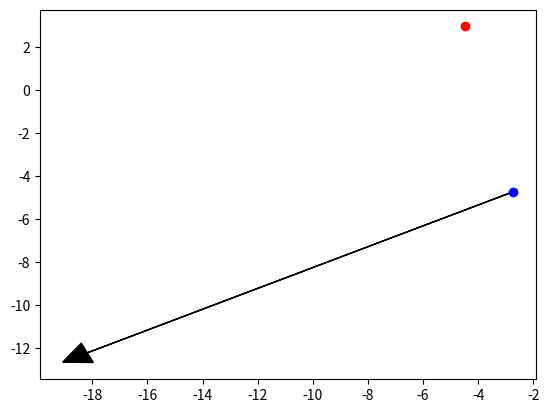

Python code for this plot: (Note: this script raises an exception after producing the figure.)
#!/usr/bin/python
from __future__ import division
from math import *
import numpy as np
import scipy as sp
import sys
import matplotlib.pyplot as plt

def propagate_in_time(V_12_0, sigma, dt, t, v, v_ext, v_0, r, r_ext, r_k, r_kext):
    '''Propagates the motion of a single pedestrian in time using adapted
    RK4 method'''

    # define the force "attraction to destination"
    f_alpha0     = force_to_destination(v, v_0, r, r_k)
    # define pedestrian-pedestrian repulsive force
    f_alpha_beta = pedestrian_repulsive_force(V_12_0, sigma, dt, v_ext, r, r_ext, r_k, r_kext)

    # Attractive force to destination
    Fx = f_alpha0[0] + f_alpha_beta[0]
    Fy = f_alpha0[1] + f_alpha_beta[1]

    # propagate in x
    v_x, r_x = RK2O(dt, t, v[0], r[0], Fx)
    # propagate in y
    v_y, r_y = RK2O(dt, t, v[1], r[1], Fy)
    return np.array([v_x, v_y]), np.array([r_x, r_y])

def RK2O(dt, t, v, r, F):
    '''Adapted 4th order Runge-Kutta method for second order ODEs'''
    # position
    r = r + dt * v
    # velocity
    v = v + dt * F
    return v, r

def pedestrian_repulsive_force(V_12_0, sigma, dt, v_ext, r, r_ext, r_k, r_kext):
    ''' Returns the repulsive force between pedestrians'''
    F = np.zeros((len(r_ext),2))
    amplitude   = V_12_0 / sigma

    for i in range(len(r_ext)):
        b           = ellipse_semiminor_axis(dt, v_ext[i], r, r_ext[i], r_kext[i])
        n12         = desired_direction(r, r_ext[i])
        expo_factor = exp(- b / sigma)
        force = amplitude * expo_factor * n12
        F[i] = force

    return np.sum(F, axis=0)


def ellipse_semiminor_axis(dt, v_ext, r, r_ext, r_kext):
    ''' Returns the semiminor axis of the ellipse force field defined 
    in the repulsive social force'''
    r12    = r - r_ext
    b      = np.linalg.norm(r12)
    e_beta = desired_direction(r_kext, r_ext)
    v_beta = np.linalg.norm(v_ext) * dt
    b      = b + np.linalg.norm(r12 - v_beta * e_beta)
    b      = sqrt(b**2 - v_beta**2) * 0.5
    return b

def force_to_destination(v, v_0, r, r_k):
    '''Returns the attractive force to a destination'''

    # define the desired direction
    e_alpha  = desired_direction(r_k, r)
    # define the desired velocity
    v_alpha0 = e_alpha * v_0
    # relaxation time [s]
    tau_alpha = 0.5

    return (v_alpha0 - v) / tau_alpha

def desired_direction(r_k, r_alpha):
    '''Returns the normalized vector for the desired direction'''
    #print 'r_k', r_k
    #print 'r_alpha', r_alpha
    #sys.exit()
    return (r_k - r_alpha) / np.linalg.norm(r_k - r_alpha)
    
def define_random_vector(lmax):
    ''' Returns random [x, y] coordinates between [-lmax,lmax)'''
    r = (np.random.rand(2) * 2. - 1. ) * lmax / 2.
    return r

if __name__ == '__main__':

    # world's dimension
    lmax = 50.
    # number of agents
    n_agents = 3

    # initialize arrays
    r_k   = np.zeros((n_agents,2))
    r     = np.zeros((n_agents,2)) 
    v     = np.zeros((n_agents,2)) 
    r_i   = np.zeros((n_agents,2)) 
    v_v   = np.zeros((n_agents,2)) 
    r_new = np.zeros((n_agents,2)) 
    v_new = np.zeros((n_agents,2)) 

    # define destination
    for i in range(n_agents):
        r_k[i] = define_random_vector(lmax)
        r[i]   = define_random_vector(lmax)
        v[i]   = define_random_vector(lmax)

    r_i = r
    v_i = v

    # Set parameters
    v_0    = 1.5     # Average desired speed [m/s]
    V_12_0 = 2.1     # Repulsive potential amplitude [m^2 s^-2]
    sigma  = 0.3     # Potential damping parameter [m]
    dt = 0.001       # Time spacing [s]
    t  = 0.          # Initial timing [s]
    
    time = []

    x1 = []
    y1 = []
    x2 = []
    y2 = []
    x3 = []
    y3 = []


    time.append(t)
    x1.append(r[0][0])
    y1.append(r[0][1])
    x2.append(r[1][0])
    y2.append(r[1][1])
    x3.append(r[2][0])
    y3.append(r[2][1])

    #print x1, y1
    #sys.exit()

    while t <= 20.:
        for i in range(n_agents):
            
            #v_ext1  = [v2, v3]
            r_ext  = np.delete(r, i, axis=0)
            r_kext = np.delete(r_k, i, axis=0)
            v_ext  = np.delete(v, i, axis=0)
            #print 'v_ext', v_ext
            v_new[i], r_new[i]  = propagate_in_time(V_12_0, sigma, dt, t, v[i], v_ext, v_0, r[i], r_ext, r_k[i], r_kext)
            #print 'new v', v_new
            #sys.exit()
            #r_ext1  = [r2, r3]
            #r_kext1 = [r_k2, r_k3]

        v  = v_new
        r  = r_new
        t += dt

        #sys.exit()

        time.append(t)
        x1.append(r[0][0])
        y1.append(r[0][1])
        x2.append(r[1][0])
        y2.append(r[1][1])
        x3.append(r[2][0])
        y3.append(r[2][1])



    for i in range(n_agents):
        plt.plot(r_i[i][0], r_i[i][1], 'bo')
        plt.plot(r_k[i][0], r_k[i][1], 'ro')
        plt.arrow(r_i[i][0], r_i[i][1], v_i[i][0], v_i[1][1], fc="k", ec="k", head_width=1, head_length=1)
        plt.plot(r, y1, 'r-')

    plt.axis([-lmax, lmax, -lmax, lmax])
    plt.xlabel("x distance [m]")
    plt.ylabel("y distance [m]")
    plt.grid(True)

    plt.show()



    #plt.plot(x1, y1, 'r-')
    #plt.plot(x2, y2, 'b-')
    #plt.plot(x3, y3, 'g-')
    #plt.arrow(r_i1[0], r_i1[1], v_i1[0], v_i1[1], fc="k", ec="k", head_width=1, head_length=1)
    #plt.arrow(r_i2[0], r_i2[1], v_i2[0], v_i2[1], fc="k", ec="k", head_width=1, head_length=1)
    #plt.arrow(r_i3[0], r_i3[1], v_i3[0], v_i3[1], fc="k", ec="k", head_width=1, head_length=1)
    #plt.plot(r_k1[0], r_k1[1], 'ro')
    #plt.plot(r_k2[0], r_k2[1], 'ro')
    #plt.plot(r_k3[0], r_k3[1], 'ro')
    #plt.plot(r_i1[0], r_i1[1], 'bo')
    #plt.plot(r_i2[0], r_i2[1], 'bo')
    #plt.plot(r_i3[0], r_i3[1], 'bo')
    plt.show()
